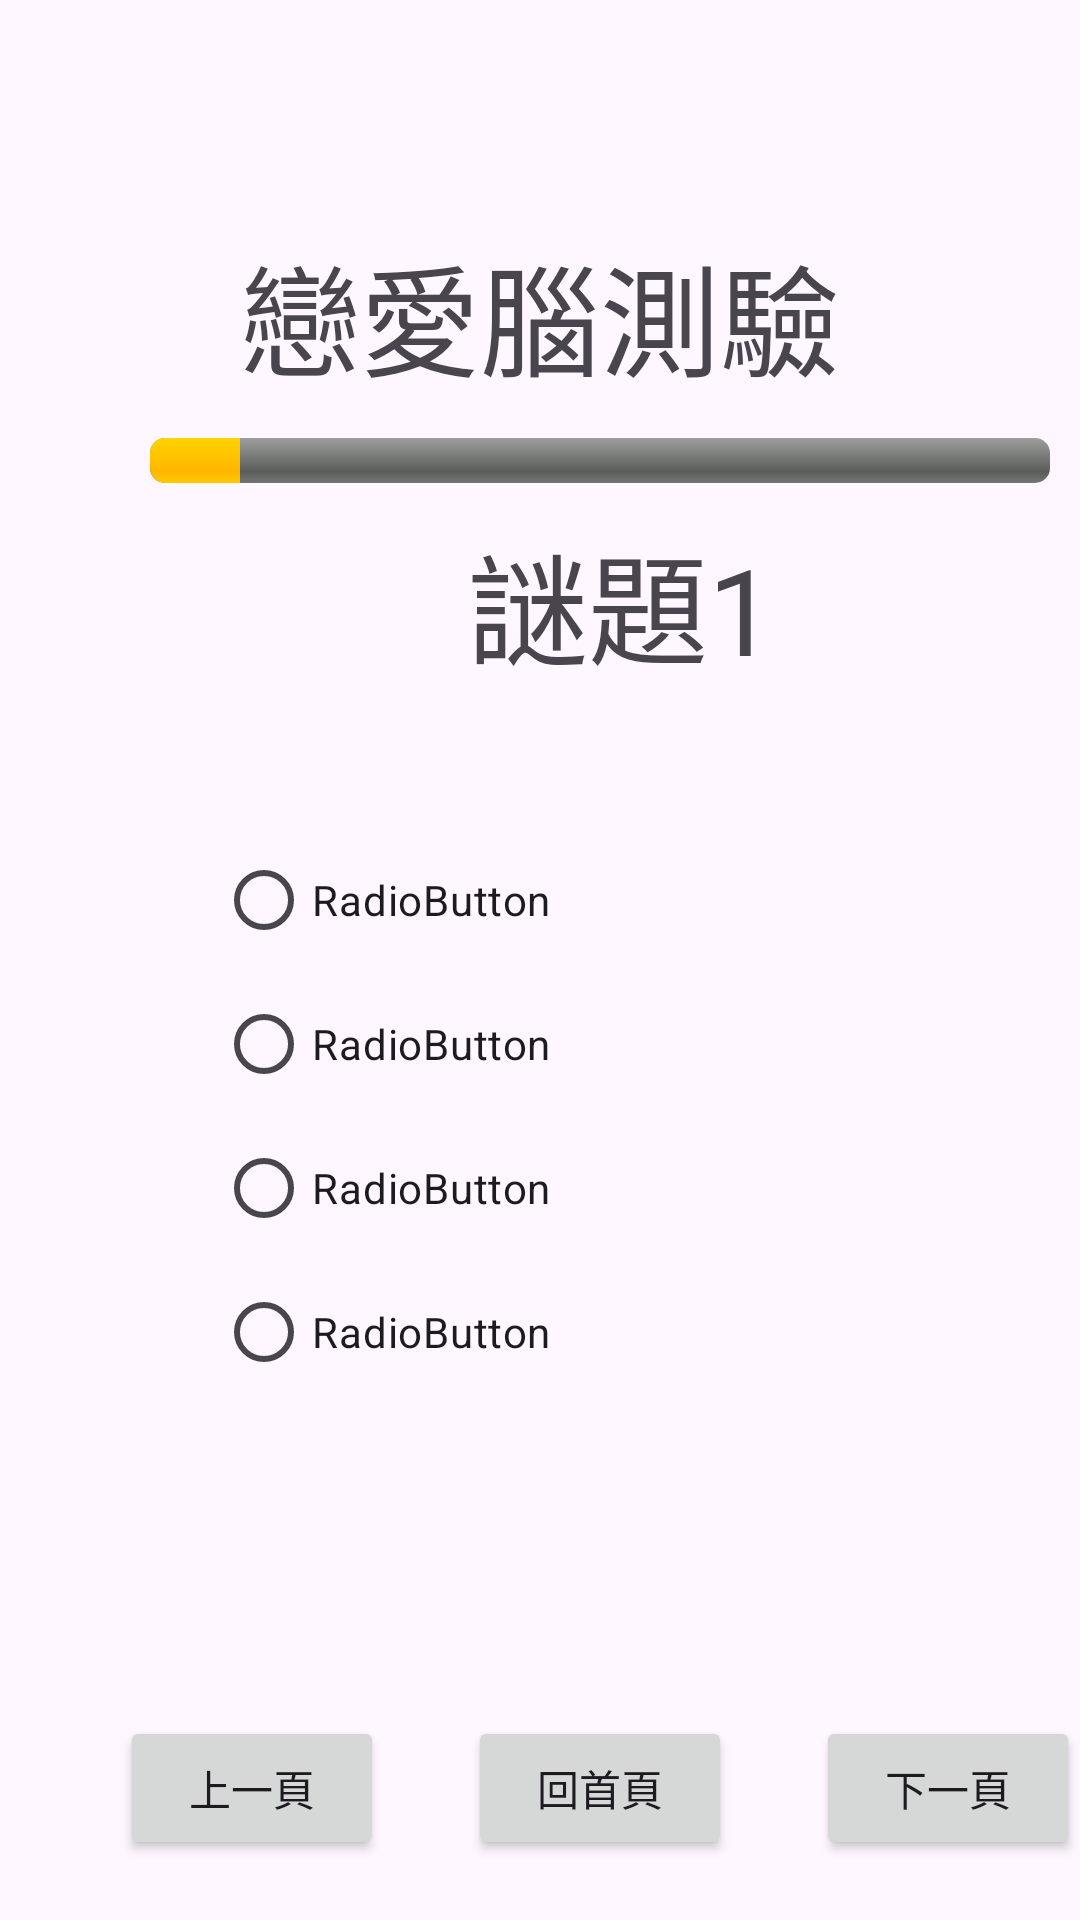

Layout XML and referenced resources for this Android screen:
<!-- AndroidManifest.xml: application theme Theme.MyApplication戀愛腦 -->
<!-- res/layout/activity_main_question2.xml -->
<?xml version="1.0" encoding="utf-8"?>
<androidx.constraintlayout.widget.ConstraintLayout xmlns:android="http://schemas.android.com/apk/res/android"
    xmlns:tools="http://schemas.android.com/tools"
    android:layout_width="match_parent"
    android:layout_height="match_parent"
    xmlns:app="http://schemas.android.com/apk/res-auto"
    tools:context=".MainActivity2">



    <TextView
        android:id="@+id/textView3"
        android:layout_width="200dp"
        android:layout_height="60dp"
        android:layout_marginTop="76dp"
        android:text="戀愛腦測驗"
        android:textSize="40sp"
        app:layout_constraintLeft_toLeftOf="parent"
        app:layout_constraintRight_toRightOf="parent"
        app:layout_constraintTop_toTopOf="parent"
        tools:ignore="MissingConstraints" />

    <TextView
        android:id="@+id/question"
        android:layout_width="wrap_content"
        android:layout_height="wrap_content"
        android:layout_marginStart="156dp"
        android:layout_marginTop="36dp"
        android:text="謎題1"
        android:textSize="40sp"
        app:layout_constraintStart_toStartOf="parent"
        app:layout_constraintTop_toBottomOf="@id/textView3"
        tools:ignore="MissingConstraints" />

    <RadioGroup
        android:id="@+id/radioGroup1"
        android:layout_width="wrap_content"
        android:layout_height="wrap_content"
        android:layout_marginStart="72dp"
        android:layout_marginTop="140dp"
        app:layout_constraintStart_toStartOf="parent"
        app:layout_constraintTop_toBottomOf="@id/textView3"
        tools:ignore="MissingConstraints">

        <RadioButton
            android:id="@+id/radioButton"
            android:layout_width="wrap_content"
            android:layout_height="wrap_content"
            android:text="RadioButton"
            tools:ignore="MissingConstraints"
            tools:layout_editor_absoluteX="71dp"
            tools:layout_editor_absoluteY="278dp" />

        <RadioButton
            android:id="@+id/radioButton2"
            android:layout_width="wrap_content"
            android:layout_height="wrap_content"
            android:text="RadioButton"
            tools:ignore="MissingConstraints"
            tools:layout_editor_absoluteX="71dp"
            tools:layout_editor_absoluteY="354dp" />

        <RadioButton
            android:id="@+id/radioButton3"
            android:layout_width="wrap_content"
            android:layout_height="wrap_content"
            android:text="RadioButton"
            tools:ignore="MissingConstraints"
            tools:layout_editor_absoluteX="71dp"
            tools:layout_editor_absoluteY="418dp" />

        <RadioButton
            android:id="@+id/radioButton4"
            android:layout_width="wrap_content"
            android:layout_height="wrap_content"
            android:text="RadioButton"
            tools:ignore="MissingConstraints"
            tools:layout_editor_absoluteX="71dp"
            tools:layout_editor_absoluteY="481dp" />
    </RadioGroup>

    <Button
        android:id="@+id/btn_return"
        android:layout_width="wrap_content"
        android:layout_height="wrap_content"
        android:layout_marginStart="40dp"
        android:layout_marginTop="436dp"
        android:text="上一頁"
        app:layout_constraintStart_toStartOf="parent"
        app:layout_constraintTop_toBottomOf="@id/textView3"
        tools:ignore="MissingConstraints" />

    <Button
        android:id="@+id/btn_next"
        android:layout_width="wrap_content"
        android:layout_height="wrap_content"
        android:layout_marginStart="116dp"
        android:layout_marginBottom="4dp"
        android:text="下一頁"
        app:layout_constraintTop_toTopOf="@id/btn_backto1"
        app:layout_constraintStart_toStartOf="@id/btn_backto1"
        tools:ignore="MissingConstraints" />

    <Button
        android:id="@+id/btn_backto1"
        android:layout_width="wrap_content"
        android:layout_height="wrap_content"
        android:layout_marginStart="116dp"
        android:layout_marginTop="436dp"
        android:text="回首頁"
        app:layout_constraintStart_toStartOf="@id/btn_return"
        app:layout_constraintTop_toBottomOf="@id/textView3"
        tools:ignore="MissingConstraints" />

    <ProgressBar
        android:id="@+id/progressBar"
        android:layout_width="300dp"
        android:layout_height="15dp"
        android:layout_marginStart="50dp"
        android:layout_marginTop="10dp"
        android:indeterminate="false"
        android:max="10"
        android:progress="1"
        style="@android:style/Widget.ProgressBar.Horizontal"
        tools:ignore="MissingConstraints"
        app:layout_constraintStart_toStartOf="parent"
        app:layout_constraintTop_toBottomOf="@id/textView3"
        tools:layout_editor_absoluteY="146dp" />




</androidx.constraintlayout.widget.ConstraintLayout>
<!-- resources referenced by this layout -->
<resources>
  <style name="Theme.MyApplication戀愛腦" parent="Base.Theme.MyApplication戀愛腦" />
  <style name="Base.Theme.MyApplication戀愛腦" parent="Theme.Material3.DayNight.NoActionBar">
          
          
      </style>
</resources>
